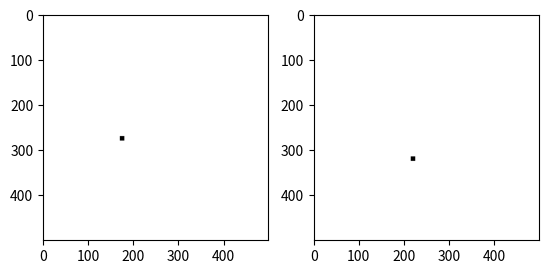

Recreate this plot in Python.
import numpy as np
import matplotlib.pyplot as plt

u_w=np.array([[3],[1],[-2],[1]])
#print(u_w)

res_x=500
res_y=500
f_x=50
f_y=-50
o_x=res_x/2.
o_y=res_y/2.
# Intrinsic matrix for the left camera
M_int_l=np.array([[f_x,0,o_x],[0,f_y,o_y],[0,0,1]],float)
# Intrinsic matrix for the right camera
M_int_r=M_int_l                                           

R_l=np.eye(3)                  # Left camera R matrix
t_l=np.zeros((3,1))            # Left camera t vector
# Extrinsic matrix of left camera 
M_ext_l=np.array(np.hstack((R_l,t_l)),dtype=float)   
M_ext_l=M_ext_l

t_x=0.2                        # Baseline
R_r=np.eye(3)                  # Right camera R matrix 
t_r=np.array([[-t_x],[0],[0]]) # Left camera t vector
M_ext_r=np.hstack((R_r,t_r))   # Extrinsic matrix of left camera 

print(M_ext_r)

M_l=np.dot(M_int_l,M_ext_l)
M_r=np.dot(M_int_r,M_ext_r)

# Homogeneous coordinates of projection on left image buffer
u_im_l=np.dot(M_l,u_w)
# Homogeneous coordinates of projection on right image buffer
u_im_r=np.dot(M_r,u_w)
# Cartesian coordinates of projection on left image buffer
u_im_l_c=(u_im_l/u_im_l[-1])[0:-1]
# Cartesian coordinates of projection on left image buffer
u_im_r_c=(u_im_r/u_im_r[-1])[0:-1] 
print(u_im_r_c)
print(u_im_l_c)

im_L = np.ones((500,500))  # Left image
im_L[int(u_im_l_c[0])-5:int(u_im_l_c[0])+5,
        int(u_im_l_c[1])-5:int(u_im_l_c[1])+5]=0
im_R = np.ones((500,500))  # Right image
im_R[int(u_im_r_c[0])-5:int(u_im_r_c[0])+5,
        int(u_im_r_c[1])-5:int(u_im_r_c[1])+5]=0

plt.figure(1)
plt.subplot(121)
 # Axis seem transposed
plt.imshow(np.transpose(im_L), cmap='gray')
plt.subplot(122)
# Axis seem transposed
plt.imshow(np.transpose(im_R), cmap='gray') 
plt.show()

d_im=u_im_l_c[0]-u_im_r_c[0] # Disparity
z=(f_x*t_x)/d_im
x=(z*(u_im_l_c[0]-o_x)/f_x)
y=(z*(u_im_l_c[1]-o_x)/f_y)
print(np.array([x,y,z]))

A_1=np.hstack((M_l,-u_im_l,np.zeros((3,1))))
A_2=np.hstack((M_r,np.zeros((3,1)),-u_im_r))
A  =np.vstack((A_1,A_2))

U,S,V=np.linalg.svd(A)

u_w_svd_h =V[5,0:4]   # Solution in homogeneous coordinates
u_w_svd_c =(u_w_svd_h/u_w_svd_h[-1])[0:-1]
print(u_w_svd_c.reshape(-1,1))

u_im_l_c=u_im_l_c+0.1*np.random.randn(2,1) # Left image point
u_im_r_c=u_im_r_c+0.1*np.random.randn(2,1) # Right image point

u_im_l_h = np.vstack((u_im_l_c,1.))
u_im_r_h = np.vstack((u_im_r_c,1.))

A_1=np.hstack((M_l,-u_im_l_h,np.zeros((3,1))))
A_2=np.hstack((M_r,np.zeros((3,1)),-u_im_r_h))
A  =np.vstack((A_1,A_2))
U,S,V=np.linalg.svd(A)
u_w_svd_h  =V[5,0:4]   # Solution in homogeneous coordinates
u_w_svd_c=(u_w_svd_h/u_w_svd_h[-1])[0:-1]
print(u_w_svd_c.reshape(-1,1))

R_r=np.array([[np.sqrt(2)/2.,-np.sqrt(2)/2.,0],
              [np.sqrt(2)/2.,np.sqrt(2)/2.,0],
              [0,0,1]])        # Right camera R matrix
M_ext_r=np.hstack((R_r,t_r))   # Extrinsic matrix of left camera 

print(M_ext_r)

M_l=np.dot(M_int_l,M_ext_l)
M_r=np.dot(M_int_r,M_ext_r)

 # Homogeneous coordinates of projection on left image buffer
u_im_l=np.dot(M_l,u_w)
# Homogeneous coordinates of projection on right image buffer
u_im_r=np.dot(M_r,u_w)
# Cartesian coordinates of projection on left image buffer
u_im_l_c=(u_im_l/u_im_l[-1])[0:-1]
# Cartesian coordinates of projection on left image buffer
u_im_r_c=(u_im_r/u_im_r[-1])[0:-1] 
print(u_im_r_c)

im_L = np.ones((500,500))  # Left image
im_L[int(u_im_l_c[0])-5:int(u_im_l_c[0])+5,
        int(u_im_l_c[1])-5:int(u_im_l_c[1])+5]=0
im_R = np.ones((500,500))  # Right image
im_R[int(u_im_r_c[0])-5:int(u_im_r_c[0])+5,
        int(u_im_r_c[1])-5:int(u_im_r_c[1])+5]=0

plt.figure(1)
plt.subplot(121)
# Axis seem transposed
plt.imshow(np.transpose(im_L), cmap='gray') 
plt.subplot(122)
# Axis seem transposed
plt.imshow(np.transpose(im_R), cmap='gray') 
plt.show()

u_im_l_h = np.vstack((u_im_l_c,1.))
u_im_r_h = np.vstack((u_im_r_c,1.))

A_1=np.hstack((M_l,-u_im_l_h,np.zeros((3,1))))
A_2=np.hstack((M_r,np.zeros((3,1)),-u_im_r_h))
A  =np.vstack((A_1,A_2))
U,S,V=np.linalg.svd(A)
# Solution in homogeneous coordinates
u_w_svd_h  =V[5,0:4]   
u_w_svd_c=(u_w_svd_h/u_w_svd_h[-1])[0:-1]
print(u_w_svd_c.reshape(-1,1))

u_im_l_c=u_im_l_c+0.1*np.random.randn(2,1) # Left image point
u_im_r_c=u_im_r_c+0.1*np.random.randn(2,1) # Right image point

u_im_l_h = np.vstack((u_im_l_c,1.))
u_im_r_h = np.vstack((u_im_r_c,1.))

A_1=np.hstack((M_l,-u_im_l_h,np.zeros((3,1))))
A_2=np.hstack((M_r,np.zeros((3,1)),-u_im_r_h))
A  =np.vstack((A_1,A_2))
U,S,V=np.linalg.svd(A)
u_w_svd_h  =V[5,0:4]   # Solution in homogeneous coordinates
u_w_svd_c=(u_w_svd_h/u_w_svd_h[-1])[0:-1]
print(u_w_svd_c.reshape(-1,1))